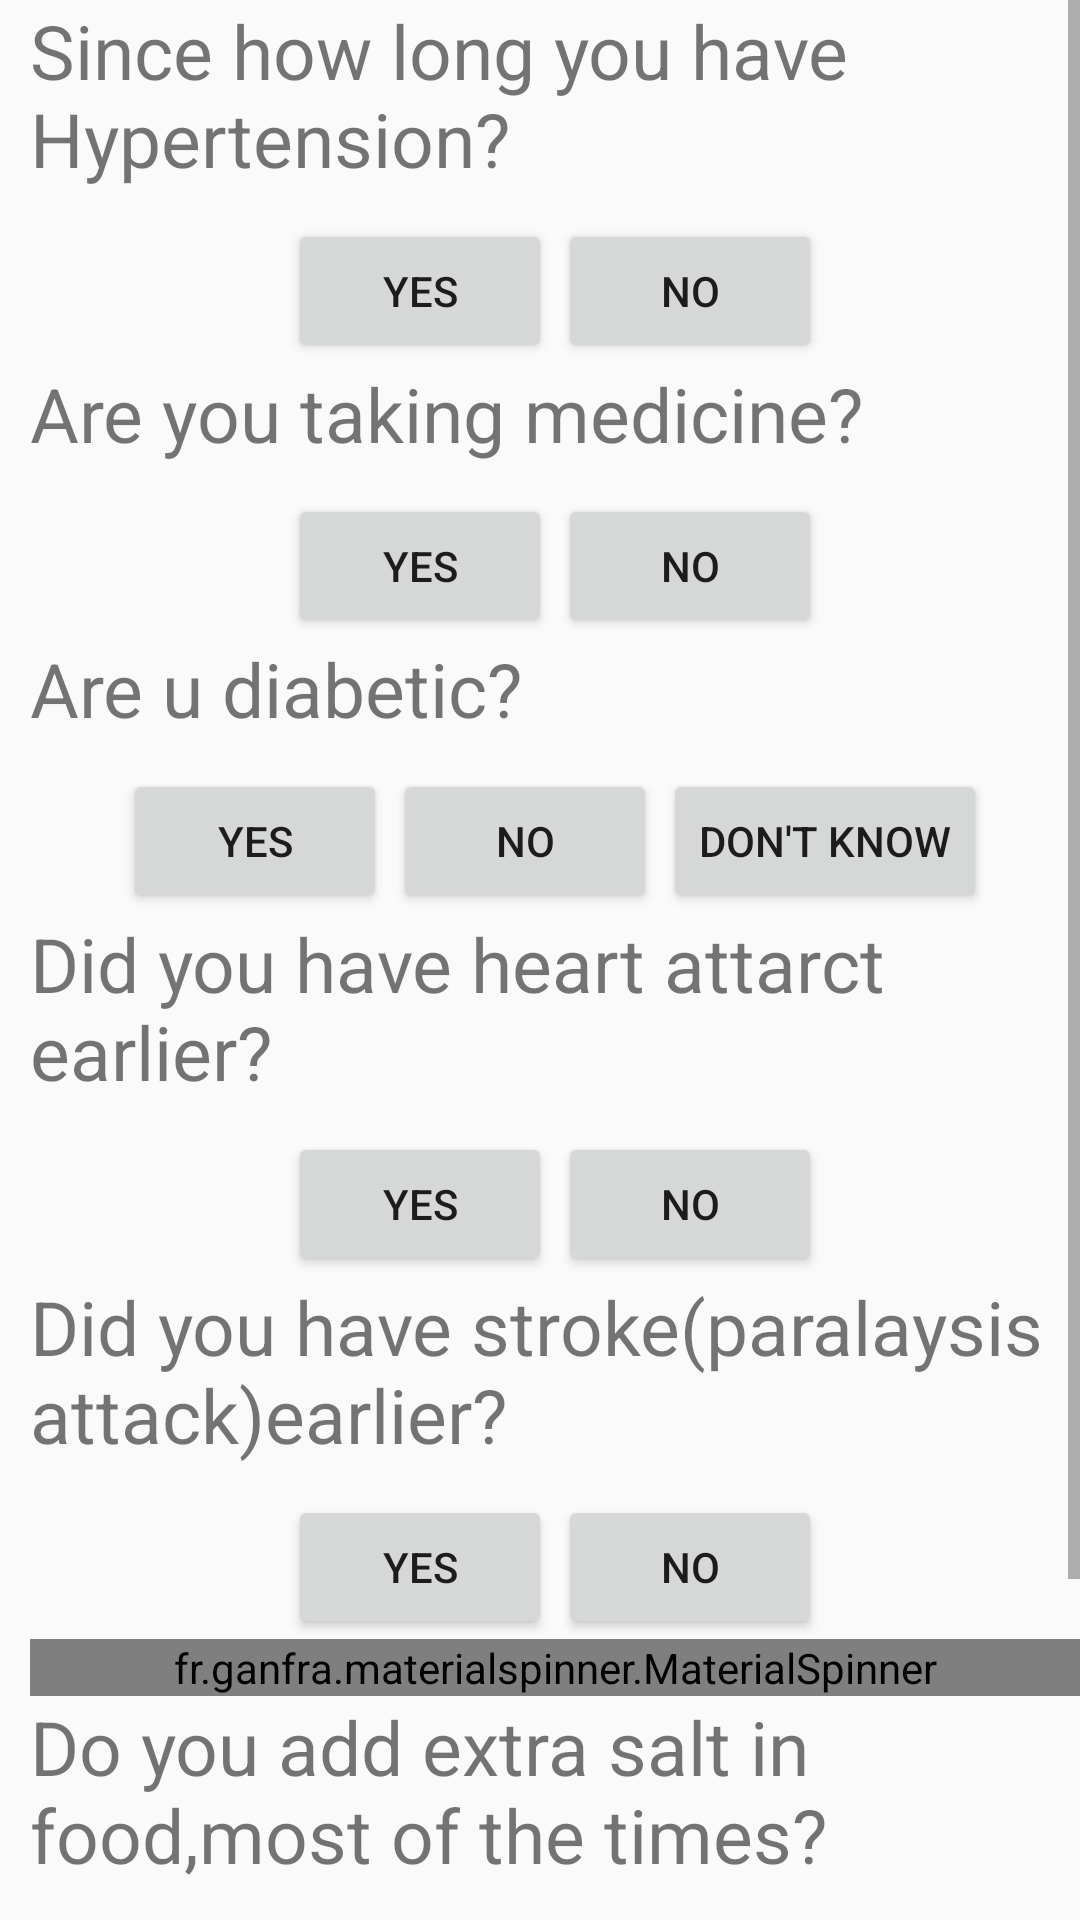

This screen was rendered from an Android layout file. Write that file and the resources it references.
<!-- AndroidManifest.xml: application theme AppTheme -->
<!-- res/layout/activity_pre_question.xml -->
<?xml version="1.0" encoding="utf-8"?>

<LinearLayout
    xmlns:android="http://schemas.android.com/apk/res/android"
    xmlns:app="http://schemas.android.com/apk/res-auto"
    xmlns:tools="http://schemas.android.com/tools"
    android:layout_width="match_parent"
    android:layout_height="match_parent"
    tools:context="com.example.foysal.hypertension.preQuestion">
    <ScrollView
        android:layout_width="match_parent"
        android:layout_height="match_parent">

        <LinearLayout
            android:layout_width="match_parent"
            android:layout_height="match_parent"
            android:layout_marginLeft="10dp"
            android:orientation="vertical">
            <TextView
                android:layout_width="match_parent"
                android:layout_height="wrap_content"
                android:textSize="25dp"
                android:text="Since how long you have Hypertension?" />
            <LinearLayout
                android:layout_width="match_parent"
                android:layout_height="wrap_content"
                android:orientation="horizontal"
                android:layout_marginTop="10dp"
                android:gravity="center">
                <Button
                    android:id="@+id/yeshp"
                    android:layout_width="wrap_content"
                    android:layout_height="wrap_content"
                    android:text="Yes" />
                <Button
                    android:id="@+id/Nohp"
                    android:layout_marginLeft="2dp"
                    android:layout_width="wrap_content"
                    android:layout_height="wrap_content"
                    android:text="No" />
            </LinearLayout>
            <TextView
                android:layout_width="match_parent"
                android:layout_height="wrap_content"
                android:textSize="25dp"
                android:text="Are you taking medicine?" />
            <LinearLayout
                android:layout_width="match_parent"
                android:layout_height="wrap_content"
                android:orientation="horizontal"
                android:layout_marginTop="10dp"
                android:gravity="center">
                <Button
                    android:id="@+id/yesmed"
                    android:layout_width="wrap_content"
                    android:layout_height="wrap_content"
                    android:text="Yes" />
                <Button
                    android:id="@+id/Nomed"
                    android:layout_marginLeft="2dp"
                    android:layout_width="wrap_content"
                    android:layout_height="wrap_content"
                    android:text="No" />
            </LinearLayout>
            <TextView
                android:layout_width="match_parent"
                android:layout_height="wrap_content"
                android:textSize="25dp"
                android:text="Are u diabetic?" />
            <LinearLayout
                android:layout_width="match_parent"
                android:layout_height="wrap_content"
                android:orientation="horizontal"
                android:layout_marginTop="10dp"
                android:gravity="center">
                <Button
                    android:id="@+id/yesdia"
                    android:layout_width="wrap_content"
                    android:layout_height="wrap_content"
                    android:text="Yes" />
                <Button
                    android:id="@+id/Nodia"
                    android:layout_marginLeft="2dp"
                    android:layout_width="wrap_content"
                    android:layout_height="wrap_content"
                    android:text="No" />
                <Button
                    android:id="@+id/know"
                    android:layout_marginLeft="2dp"
                    android:layout_width="wrap_content"
                    android:layout_height="wrap_content"
                    android:text="Don't know" />
            </LinearLayout>
            <TextView
                android:layout_width="match_parent"
                android:layout_height="wrap_content"
                android:textSize="25dp"
                android:text="Did you have heart attarct earlier?" />
            <LinearLayout
                android:layout_width="match_parent"
                android:layout_height="wrap_content"
                android:orientation="horizontal"
                android:layout_marginTop="10dp"
                android:gravity="center">
                <Button
                    android:id="@+id/yesht"
                    android:layout_width="wrap_content"
                    android:layout_height="wrap_content"
                    android:text="Yes" />
                <Button
                    android:id="@+id/Noht"
                    android:layout_marginLeft="2dp"
                    android:layout_width="wrap_content"
                    android:layout_height="wrap_content"
                    android:text="No" />
            </LinearLayout>
            <TextView
                android:layout_width="match_parent"
                android:layout_height="wrap_content"
                android:textSize="25dp"
                android:text="Did you have stroke(paralaysis attack)earlier?" />
            <LinearLayout
                android:layout_width="match_parent"
                android:layout_height="wrap_content"
                android:orientation="horizontal"
                android:layout_marginTop="10dp"
                android:gravity="center">
                <Button
                    android:id="@+id/yesst"
                    android:layout_width="wrap_content"
                    android:layout_height="wrap_content"
                    android:text="Yes" />
                <Button
                    android:id="@+id/Nost"
                    android:layout_marginLeft="2dp"
                    android:layout_width="wrap_content"
                    android:layout_height="wrap_content"
                    android:text="No" />
            </LinearLayout>

            <fr.ganfra.materialspinner.MaterialSpinner
                android:id="@+id/family"
                android:layout_width="match_parent"
                android:layout_height="wrap_content"
                android:paddingRight="5dp"
                android:paddingLeft="5dp"
                app:ms_arrowColor="#000000"
                app:ms_arrowSize="16dp"
                app:ms_floatingLabelText="Sex"
                app:ms_hint="Did any of below had heart-attack/stroke/bypass surgery/angioplasty before 55"
                app:ms_multiline="true">
            </fr.ganfra.materialspinner.MaterialSpinner>

            <TextView
                android:layout_width="match_parent"
                android:layout_height="wrap_content"
                android:textSize="25dp"
                android:text="Do you add extra salt in food,most of the times?" />
            <LinearLayout
                android:layout_width="match_parent"
                android:layout_height="wrap_content"
                android:orientation="horizontal"
                android:layout_marginTop="10dp"
                android:gravity="center">
                <Button
                    android:id="@+id/yessal"
                    android:layout_width="wrap_content"
                    android:layout_height="wrap_content"
                    android:text="Yes" />
                <Button
                    android:id="@+id/Nosal"
                    android:layout_marginLeft="2dp"
                    android:layout_width="wrap_content"
                    android:layout_height="wrap_content"
                    android:text="No" />
            </LinearLayout>
            <TextView
                android:layout_width="match_parent"
                android:layout_height="wrap_content"
                android:textSize="25dp"
                android:text="Do you go for excercise early?" />
            <LinearLayout
                android:layout_width="match_parent"
                android:layout_height="wrap_content"
                android:orientation="horizontal"
                android:layout_marginTop="10dp"
                android:gravity="center">
                <Button
                    android:id="@+id/yesex"
                    android:layout_width="wrap_content"
                    android:layout_height="wrap_content"
                    android:text="Yes" />
                <Button
                    android:id="@+id/Noex"
                    android:layout_marginLeft="2dp"
                    android:layout_width="wrap_content"
                    android:layout_height="wrap_content"
                    android:text="No" />
                <Button
                    android:id="@+id/some"
                    android:layout_marginLeft="2dp"
                    android:layout_width="wrap_content"
                    android:layout_height="wrap_content"
                    android:text="sometimes" />
            </LinearLayout>
        </LinearLayout>
    </ScrollView>
</LinearLayout>
<!-- resources referenced by this layout -->
<resources>
  <style name="AppTheme" parent="Theme.AppCompat.Light.DarkActionBar">
          
          <item name="colorPrimary">#F44336</item>
          <item name="colorPrimaryDark">#B71C1C</item>
          <item name="colorAccent">#90CAF9</item>
          
          <item name="android:windowContentTransitions" tools:targetApi="lollipop">true</item>
      </style>
</resources>
